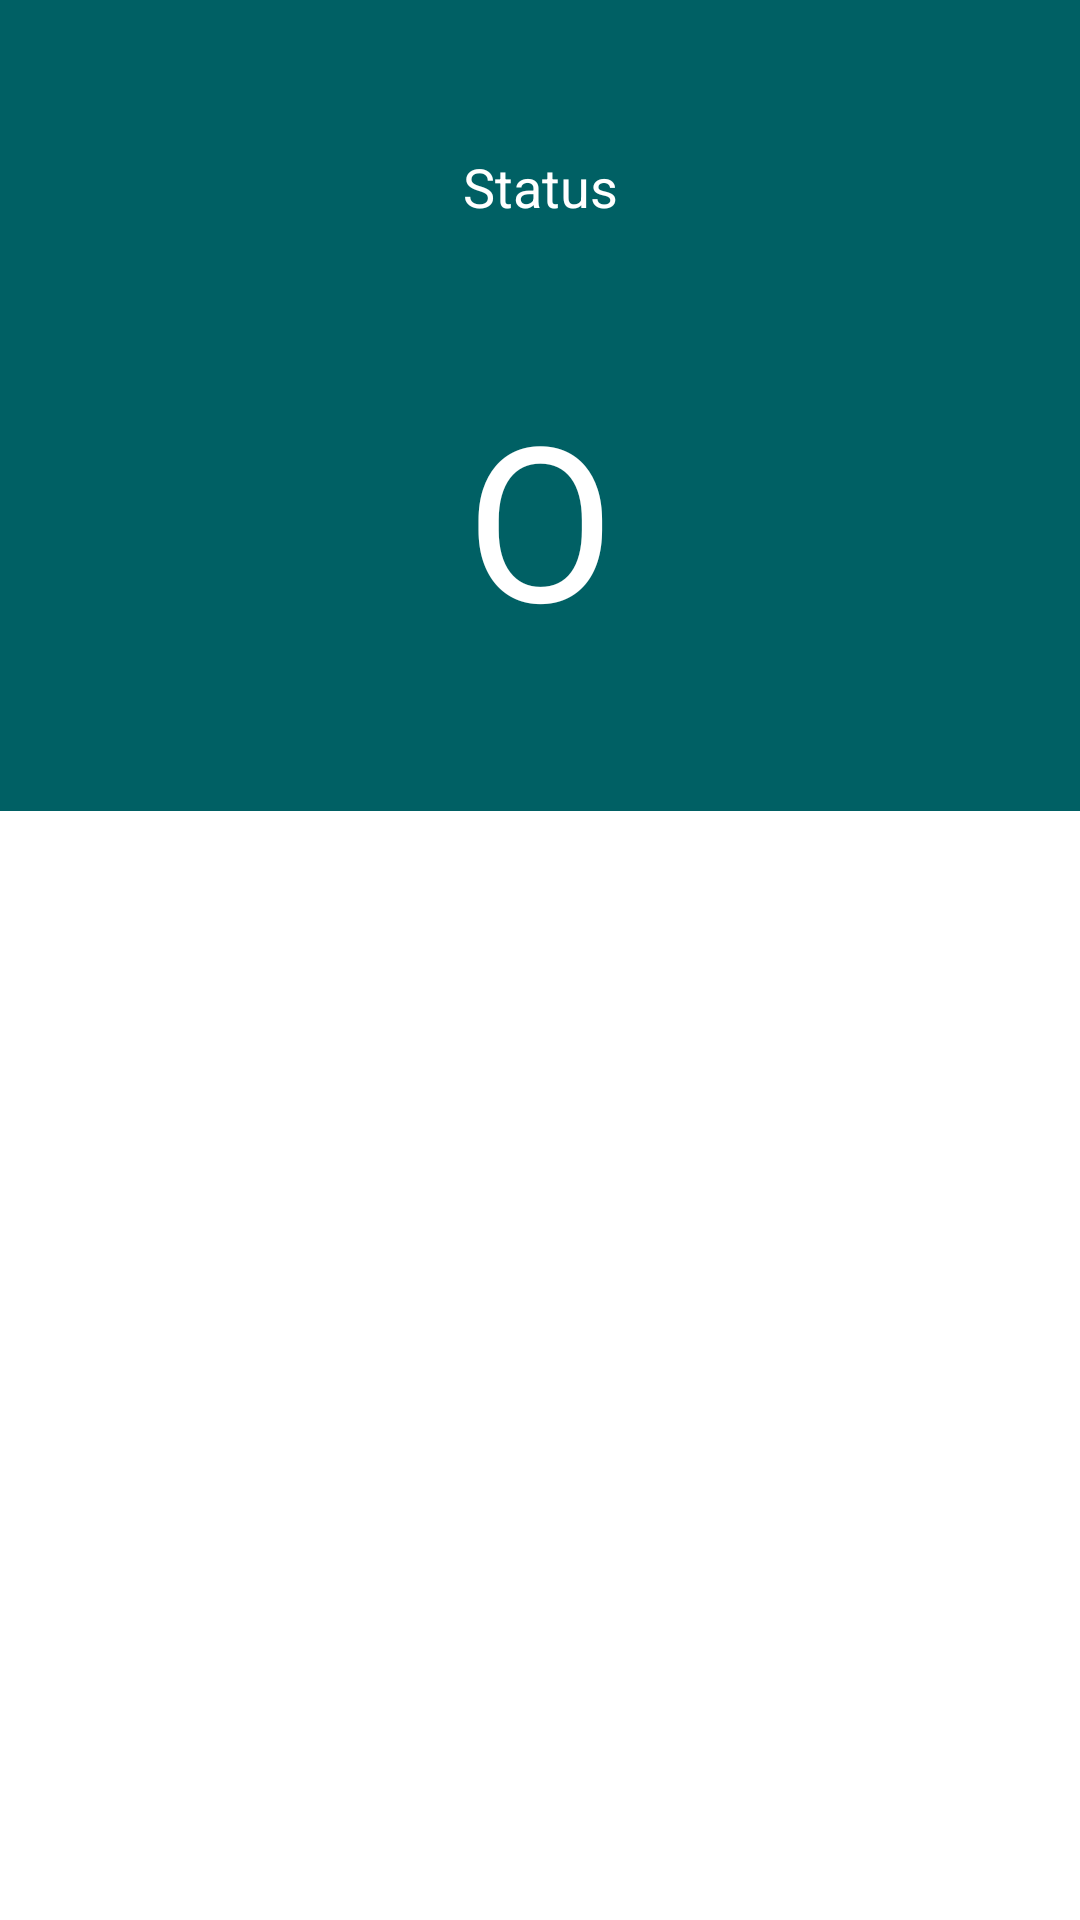

Here is an Android app screen rendered from its layout file. Give the layout XML and the strings, colors and styles it references.
<!-- AndroidManifest.xml: application theme AppTheme -->
<!-- res/layout/activity_measure_data.xml -->
<?xml version="1.0" encoding="utf-8"?>
<LinearLayout xmlns:android="http://schemas.android.com/apk/res/android"
    android:orientation="vertical" android:layout_width="match_parent"
    android:layout_height="match_parent">

    <LinearLayout
        android:layout_width="match_parent"
        android:layout_height="wrap_content"
        android:background="#006064"
        android:orientation="vertical">

        <TextView
            android:id="@+id/status_tv"
            android:layout_width="match_parent"
            android:layout_height="wrap_content"
            android:layout_margin="50sp"
            android:gravity="center_horizontal"
            android:text="@string/status"
            android:textColor="@android:color/white"
            android:textSize="18sp" />

        <TextView
            android:id="@+id/weight_tv"
            android:layout_width="match_parent"
            android:layout_height="wrap_content"
            android:layout_marginBottom="50sp"
            android:gravity="center_horizontal"
            android:text="@string/weight_value"
            android:textColor="@android:color/white"
            android:textSize="72sp" />

    </LinearLayout>

    <GridView
        android:id="@+id/data_view_grid"
        android:layout_width="match_parent"
        android:layout_height="match_parent" />
</LinearLayout>
<!-- resources referenced by this layout -->
<resources>
  <string name="status">Status</string>
  <string name="weight_value">O</string>
</resources>
